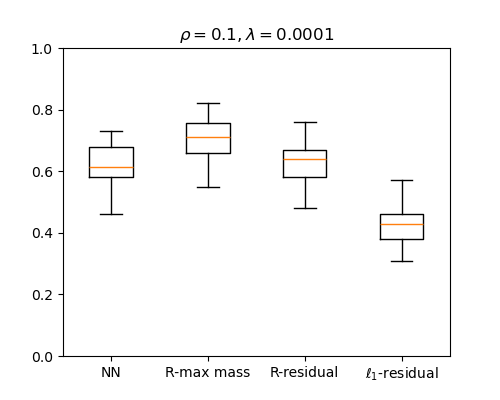

Values plotted in this chart, from the file beside it:
NN, R-max mass, R-residual, l1-residual
0.63, 0.74, 0.65, 0.34
0.63, 0.71, 0.56, 0.37
0.6, 0.73, 0.62, 0.38
0.67, 0.7, 0.63, 0.52
0.65, 0.71, 0.67, 0.44
0.6, 0.66, 0.61, 0.45
0.55, 0.61, 0.54, 0.41
0.72, 0.77, 0.76, 0.43
0.69, 0.77, 0.67, 0.44
0.59, 0.72, 0.66, 0.48
0.55, 0.66, 0.55, 0.32
0.62, 0.7, 0.64, 0.44
0.47, 0.56, 0.54, 0.37
0.55, 0.65, 0.58, 0.39
0.7, 0.82, 0.74, 0.57
0.69, 0.81, 0.75, 0.46
0.64, 0.66, 0.68, 0.46
0.57, 0.7, 0.6, 0.46
0.61, 0.68, 0.64, 0.5
0.71, 0.76, 0.72, 0.49
0.71, 0.75, 0.62, 0.48
0.6, 0.75, 0.67, 0.42
0.7, 0.76, 0.71, 0.51
0.72, 0.77, 0.75, 0.46
0.58, 0.58, 0.55, 0.36
0.61, 0.7, 0.67, 0.54
0.63, 0.8, 0.65, 0.46
0.6, 0.66, 0.64, 0.39
0.66, 0.71, 0.71, 0.44
0.6, 0.66, 0.62, 0.43
0.62, 0.72, 0.63, 0.43
0.46, 0.65, 0.62, 0.38
0.53, 0.59, 0.55, 0.31
0.73, 0.77, 0.65, 0.42
0.65, 0.71, 0.62, 0.31
0.66, 0.72, 0.66, 0.41
0.72, 0.76, 0.72, 0.4
0.58, 0.76, 0.66, 0.34
0.69, 0.71, 0.66, 0.52
0.47, 0.55, 0.57, 0.41
0.53, 0.62, 0.58, 0.46
0.51, 0.55, 0.48, 0.37
0.54, 0.62, 0.54, 0.36
0.68, 0.76, 0.7, 0.42
0.57, 0.67, 0.55, 0.33
0.6, 0.68, 0.58, 0.5
0.68, 0.76, 0.74, 0.45
0.6, 0.65, 0.56, 0.34
0.68, 0.73, 0.71, 0.47
0.61, 0.64, 0.64, 0.56
